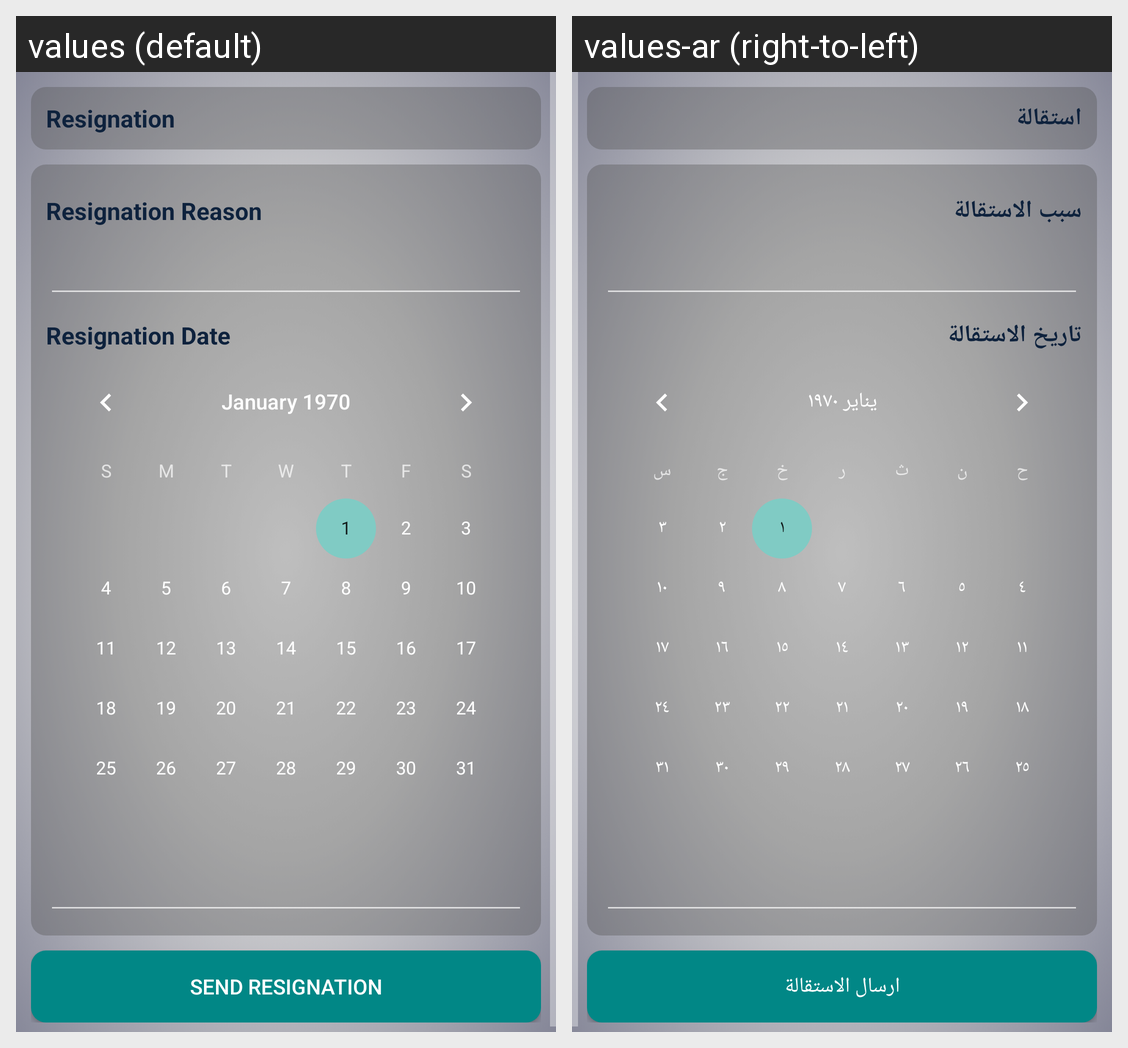

Locale-by-locale string values for the Android screen shown in this grid:
Android screen res/layout/resignation_activity.xml rendered under 2 locales, left to right: values (default), values-ar (right-to-left). Device: Nexus 5 (rendered at 1080×1920; each locale shown at half size, 540×960, under a caption strip naming it); theme Theme.AppCompat.
Strings drawn on this screen, with the default value and each locale's value (text and hints the layout hard-codes, and strings that could not be matched under every locale, appear in the picture but are not listed):

resignation
  values: Resignation
  values-ar: استقالة

sendResignation
  values: Send Resignation
  values-ar: ارسال الاستقالة
